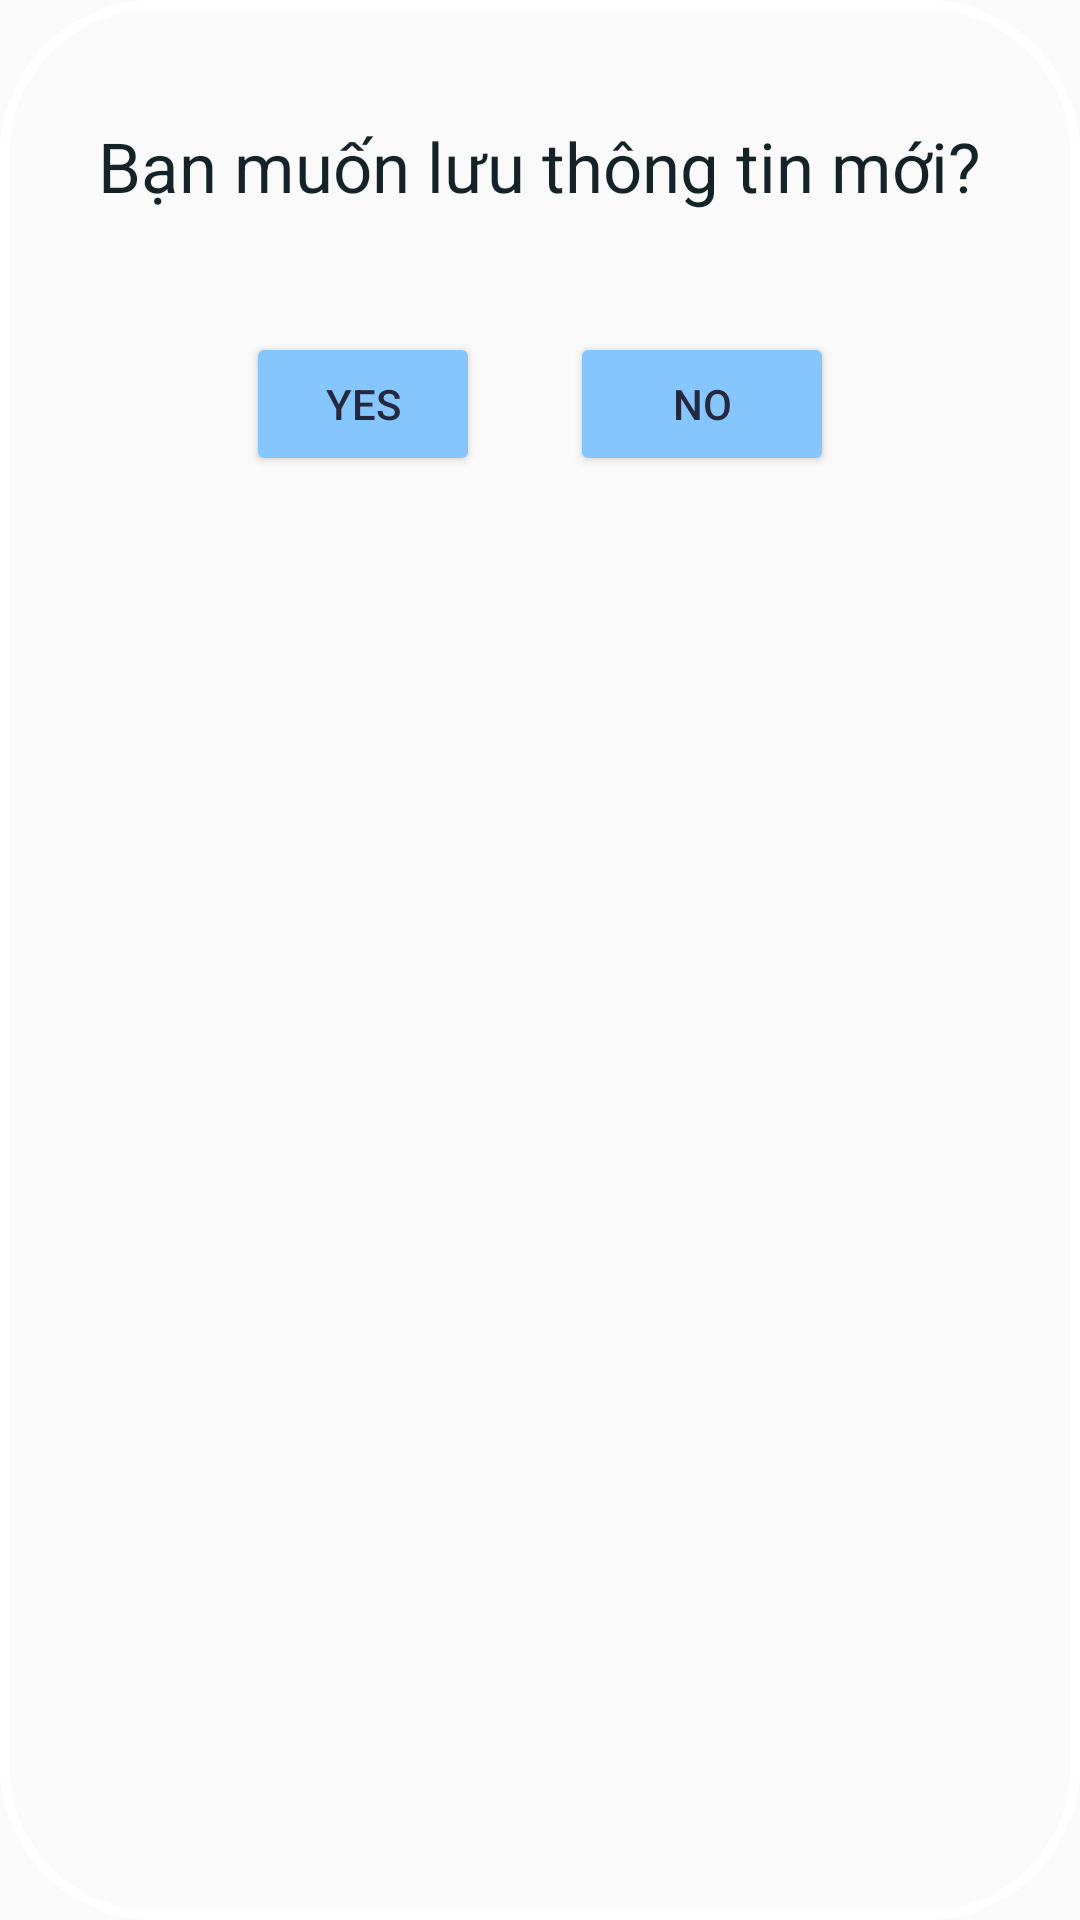

Here is an Android app screen rendered from its layout file. Give the layout XML and the strings, colors and styles it references.
<!-- AndroidManifest.xml: application theme Theme.App_QL -->
<!-- res/layout/dialogaddnv.xml -->
<?xml version="1.0" encoding="utf-8"?>
<LinearLayout
    xmlns:android="http://schemas.android.com/apk/res/android"
    android:layout_width="350dp"
    android:orientation="vertical"
    android:background="@drawable/border_dialog"
    android:layout_height="150dp">
    <TextView
        android:layout_gravity="center"
        android:text="Bạn muốn lưu thông tin mới?"
        android:textSize="23dp"
        android:layout_marginTop="40dp"
        android:gravity="center"
        android:textColor="#142327"
        android:layout_width="wrap_content"
        android:layout_height="wrap_content"/>
    <LinearLayout
        android:orientation="horizontal"
        android:layout_marginTop="40dp"
        android:layout_width="match_parent"
        android:gravity="center"
        android:layout_height="wrap_content">

        <Button
            android:id="@+id/btnYesThemNhanvien"
            android:layout_width="78dp"
            android:layout_height="match_parent"
            android:layout_marginRight="15dp"
            android:backgroundTint="#85C6FF"
            android:gravity="center"
            android:text="Yes"
            android:textColor="#26283D" />
        <Button
            android:layout_marginLeft="15dp"
            android:id="@+id/btnNoThemNhanvien"
            android:textColor="#26283D"
            android:backgroundTint="#85C6FF"
            android:text="No"
            android:gravity="center"
            android:layout_width="wrap_content"
            android:layout_height="match_parent"/>
    </LinearLayout>

</LinearLayout>
<!-- resources referenced by this layout -->
<resources>
  <!-- drawable border_dialog (drawable) -->
  <?xml version="1.0" encoding="utf-8"?>
  <selector xmlns:android="http://schemas.android.com/apk/res/android">
      
      <item android:state_pressed="false">
          <shape>
  
              
              <stroke android:width="3dp"
                  android:color="#ffffff"></stroke>
              
              <corners android:radius="50dp"></corners>
          </shape>
      </item>
  </selector>
  <style name="Theme.App_QL" parent="Theme.MaterialComponents.DayNight.NoActionBar.Bridge">
          
          <item name="colorPrimary">@color/purple_500</item>
          <item name="colorPrimaryVariant">@color/purple_700</item>
          <item name="colorOnPrimary">@color/white</item>
          
          <item name="colorSecondary">@color/teal_200</item>
          <item name="colorSecondaryVariant">@color/teal_700</item>
          <item name="colorOnSecondary">@color/black</item>
          
          <item name="android:statusBarColor" tools:targetApi="l">?attr/colorPrimaryVariant</item>
          
      </style>
  <!-- not gathered from this repository: default colours our renderer supplied (Android Studio template values) -->
  <color name="purple_500">#FF6200EE</color>
  <color name="purple_700">#FF3700B3</color>
  <color name="teal_200">#FF03DAC5</color>
  <color name="teal_700">#FF018786</color>
  <color name="black">#FF000000</color>
  <color name="white">#FFFFFFFF</color>
</resources>
